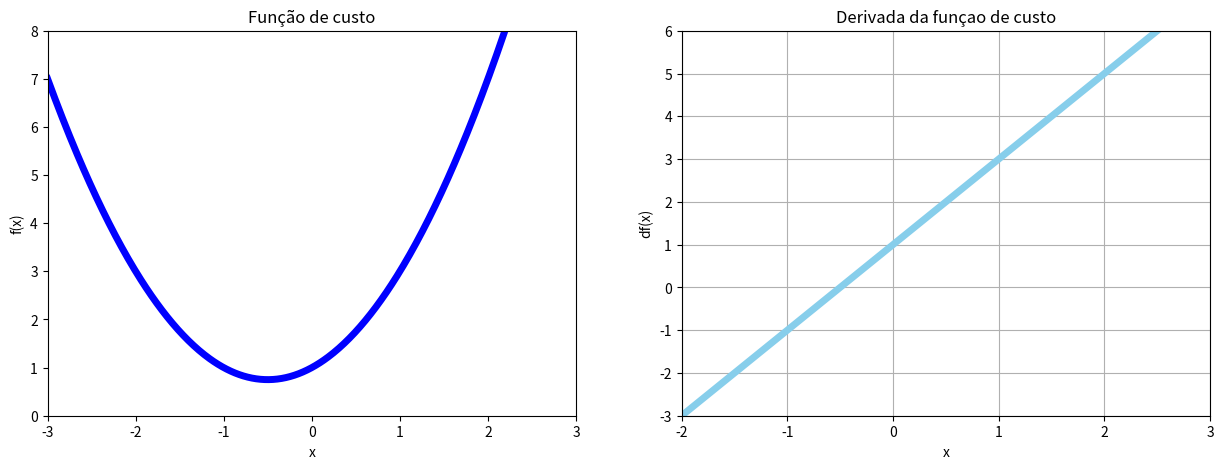

The matplotlib source for this figure:
import matplotlib.pyplot as plt
import numpy as np

def f(x):
    return x**2 + x + 1

def df(x):
    return 2*x + 1


x_1 = np.linspace(start = -3, stop = 3, num = 500)


plt.figure(figsize=[15,5])


plt.subplot(1,2,1)
plt.title("Função de custo")
plt.xlim(-3, 3)
plt.ylim(0, 8)

plt.xlabel("x")
plt.ylabel("f(x)")

plt.plot(x_1, f(x_1), color = "blue", linewidth = 5)





plt.subplot(1,2,2)
plt.title("Derivada da funçao de custo")
plt.xlim(-2, 3)
plt.ylim(-3, 6)
plt.grid("True")

plt.xlabel("x")
plt.ylabel("df(x)")

plt.plot(x_1, df(x_1), color = "skyblue", linewidth = 5)



plt.savefig("Aula 04.jpg")
